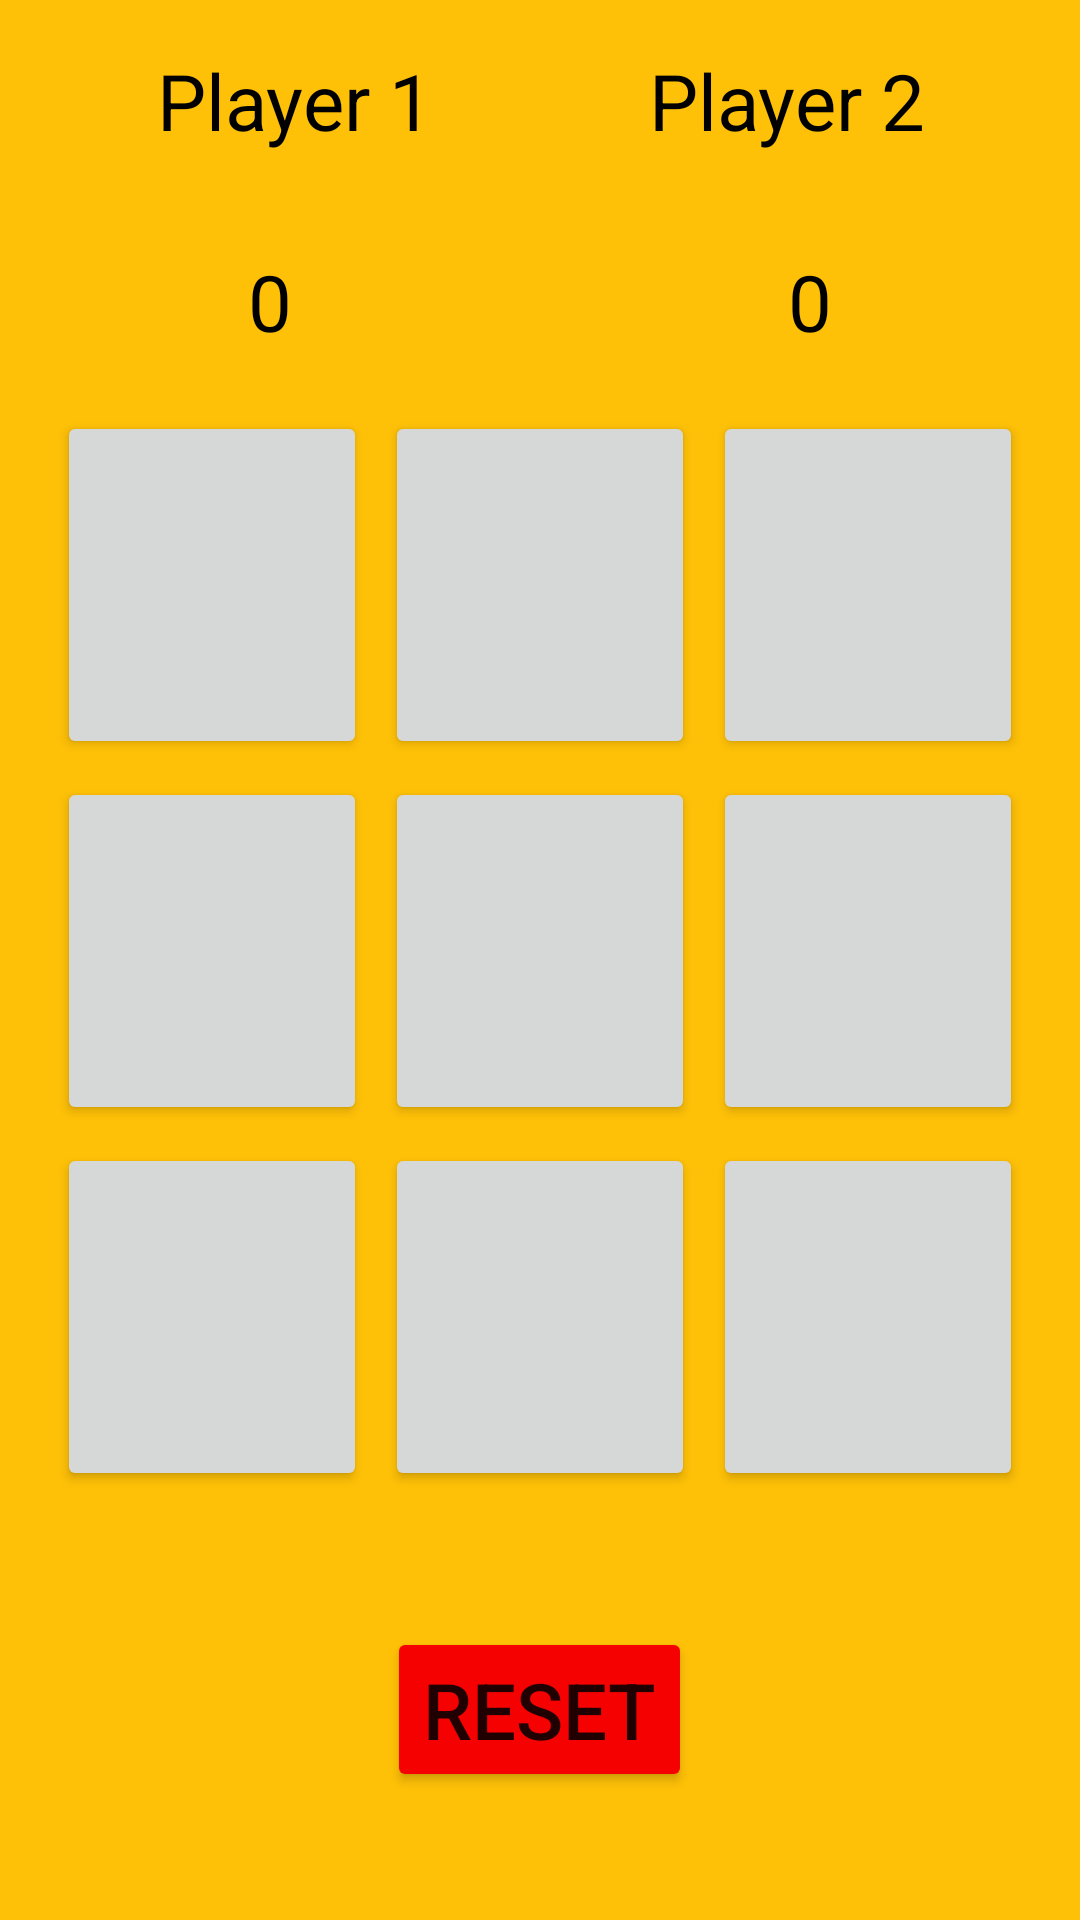

Produce the Android XML layout that renders to this screen, including the resource entries it uses.
<!-- AndroidManifest.xml: application theme Theme.XAndO -->
<!-- res/layout/activity_second2.xml -->
<?xml version="1.0" encoding="utf-8"?>
<TableLayout xmlns:android="http://schemas.android.com/apk/res/android"
    xmlns:tools="http://schemas.android.com/tools"
    android:layout_width="match_parent"
    android:layout_height="match_parent"
    android:background="#FFC107"
    tools:context=".SecondActivity">

    <LinearLayout
        android:layout_width="wrap_content"
        android:layout_height="wrap_content"
        android:layout_margin="16dp">

        <TextView
            android:id="@+id/p1"
            android:layout_width="wrap_content"
            android:layout_height="wrap_content"
            android:layout_weight="1"
            android:gravity="center"
            android:text="Player 1"
            android:textSize="26sp"
            android:textColor="@color/black"/>

        <TextView
            android:id="@+id/p2"
            android:layout_width="wrap_content"
            android:layout_height="wrap_content"
            android:layout_weight="1"
            android:gravity="center"
            android:text="Player 2"
            android:textColor="@color/black"
            android:textSize="26sp" />
    </LinearLayout>

    <LinearLayout
        android:layout_width="wrap_content"
        android:layout_height="wrap_content">

        <TextView
            android:id="@+id/score1"
            android:layout_width="wrap_content"
            android:layout_height="wrap_content"
            android:layout_weight="1"
            android:text="0"
            android:layout_margin="16dp"
            android:textSize="26sp"
            android:gravity="center"
            android:textColor="@color/black"/>

        <TextView
            android:id="@+id/score2"
            android:layout_width="wrap_content"
            android:layout_height="wrap_content"
            android:layout_weight="1"
            android:gravity="center"
            android:text="0"
            android:layout_margin="16dp"
            android:textSize="26sp"
            android:textColor="@color/black"/>
    </LinearLayout>

    <TableRow
        android:layout_width="match_parent"
        android:layout_height="match_parent"
        android:layout_weight="1"
        android:layout_marginHorizontal="16dp">

        <Button

            android:id="@+id/square7"
            android:layout_width="match_parent"
            android:layout_height="match_parent"
            android:layout_margin="3dp"
            android:textSize="32sp"
            android:layout_weight="1" />

        <Button

            android:id="@+id/square8"
            android:layout_width="match_parent"
            android:layout_height="match_parent"
            android:layout_margin="3dp"
            android:layout_weight="1"
            android:textSize="32sp"/>

        <Button

            android:id="@+id/square9"
            android:layout_width="match_parent"
            android:layout_height="match_parent"
            android:textSize="32sp"
            android:layout_margin="3dp"
            android:layout_weight="1"
            tools:ignore="SpeakableTextPresentCheck,SpeakableTextPresentCheck" />
    </TableRow>

    <TableRow
        android:layout_width="match_parent"
        android:layout_height="match_parent"
        android:layout_weight="1"
        android:layout_marginHorizontal="16dp">

        <Button
            android:id="@+id/square4"
            android:layout_width="match_parent"
            android:layout_height="match_parent"
            android:layout_margin="3dp"
            android:textSize="32sp"
            android:layout_weight="1" />

        <Button
            android:id="@+id/square5"
            android:layout_width="match_parent"
            android:layout_height="match_parent"
            android:textSize="32sp"
            android:layout_margin="3dp"
            android:layout_weight="1" />

        <Button
            android:id="@+id/square6"
            android:layout_width="match_parent"
            android:layout_height="match_parent"
            android:textSize="32sp"
            android:layout_margin="3dp"
            android:layout_weight="1" />
    </TableRow>

    <TableRow
        android:layout_width="match_parent"
        android:layout_height="match_parent"
        android:layout_weight="1"
        android:layout_marginHorizontal="16dp">

        <Button
            android:id="@+id/square1"
            android:layout_width="match_parent"
            android:layout_height="match_parent"
            android:layout_margin="3dp"
            android:textSize="32sp"
            android:layout_weight="1" />

        <Button
            android:id="@+id/square2"
            android:layout_width="match_parent"
            android:layout_height="match_parent"
            android:layout_margin="3dp"
            android:textSize="32sp"
            android:layout_weight="1" />

        <Button
            android:id="@+id/square3"
            android:layout_width="match_parent"
            android:layout_height="match_parent"
            android:layout_margin="3dp"
            android:layout_weight="1"
            android:textSize="32sp"/>

    </TableRow>

    <LinearLayout
        android:layout_width="wrap_content"
        android:layout_height="wrap_content"
        android:layout_margin="16dp"
        android:layout_weight="1"
        android:gravity="center">

        <Button
            android:id="@+id/reset"
            android:layout_width="wrap_content"
            android:layout_height="wrap_content"
            android:text="@string/reset"
            android:textSize="26sp"
            android:backgroundTint="#F60101"

            />
    </LinearLayout>
</TableLayout>
<!-- resources referenced by this layout -->
<resources>
  <string name="reset">Reset</string>
  <style name="Theme.XAndO" parent="Theme.MaterialComponents.DayNight.DarkActionBar">
          
          <item name="colorPrimary">@color/purple_500</item>
          <item name="colorPrimaryVariant">@color/purple_700</item>
          <item name="colorOnPrimary">@color/white</item>
          
          <item name="colorSecondary">@color/teal_200</item>
          <item name="colorSecondaryVariant">@color/teal_700</item>
          <item name="colorOnSecondary">@color/black</item>
          
          <item name="android:statusBarColor">?attr/colorPrimaryVariant</item>
          
      </style>
  <!-- not gathered from this repository: default colours our renderer supplied (Android Studio template values) -->
  <color name="purple_500">#FF6200EE</color>
  <color name="purple_700">#FF3700B3</color>
  <color name="teal_200">#FF03DAC5</color>
  <color name="teal_700">#FF018786</color>
  <color name="black">#FF000000</color>
  <color name="white">#FFFFFFFF</color>
</resources>
